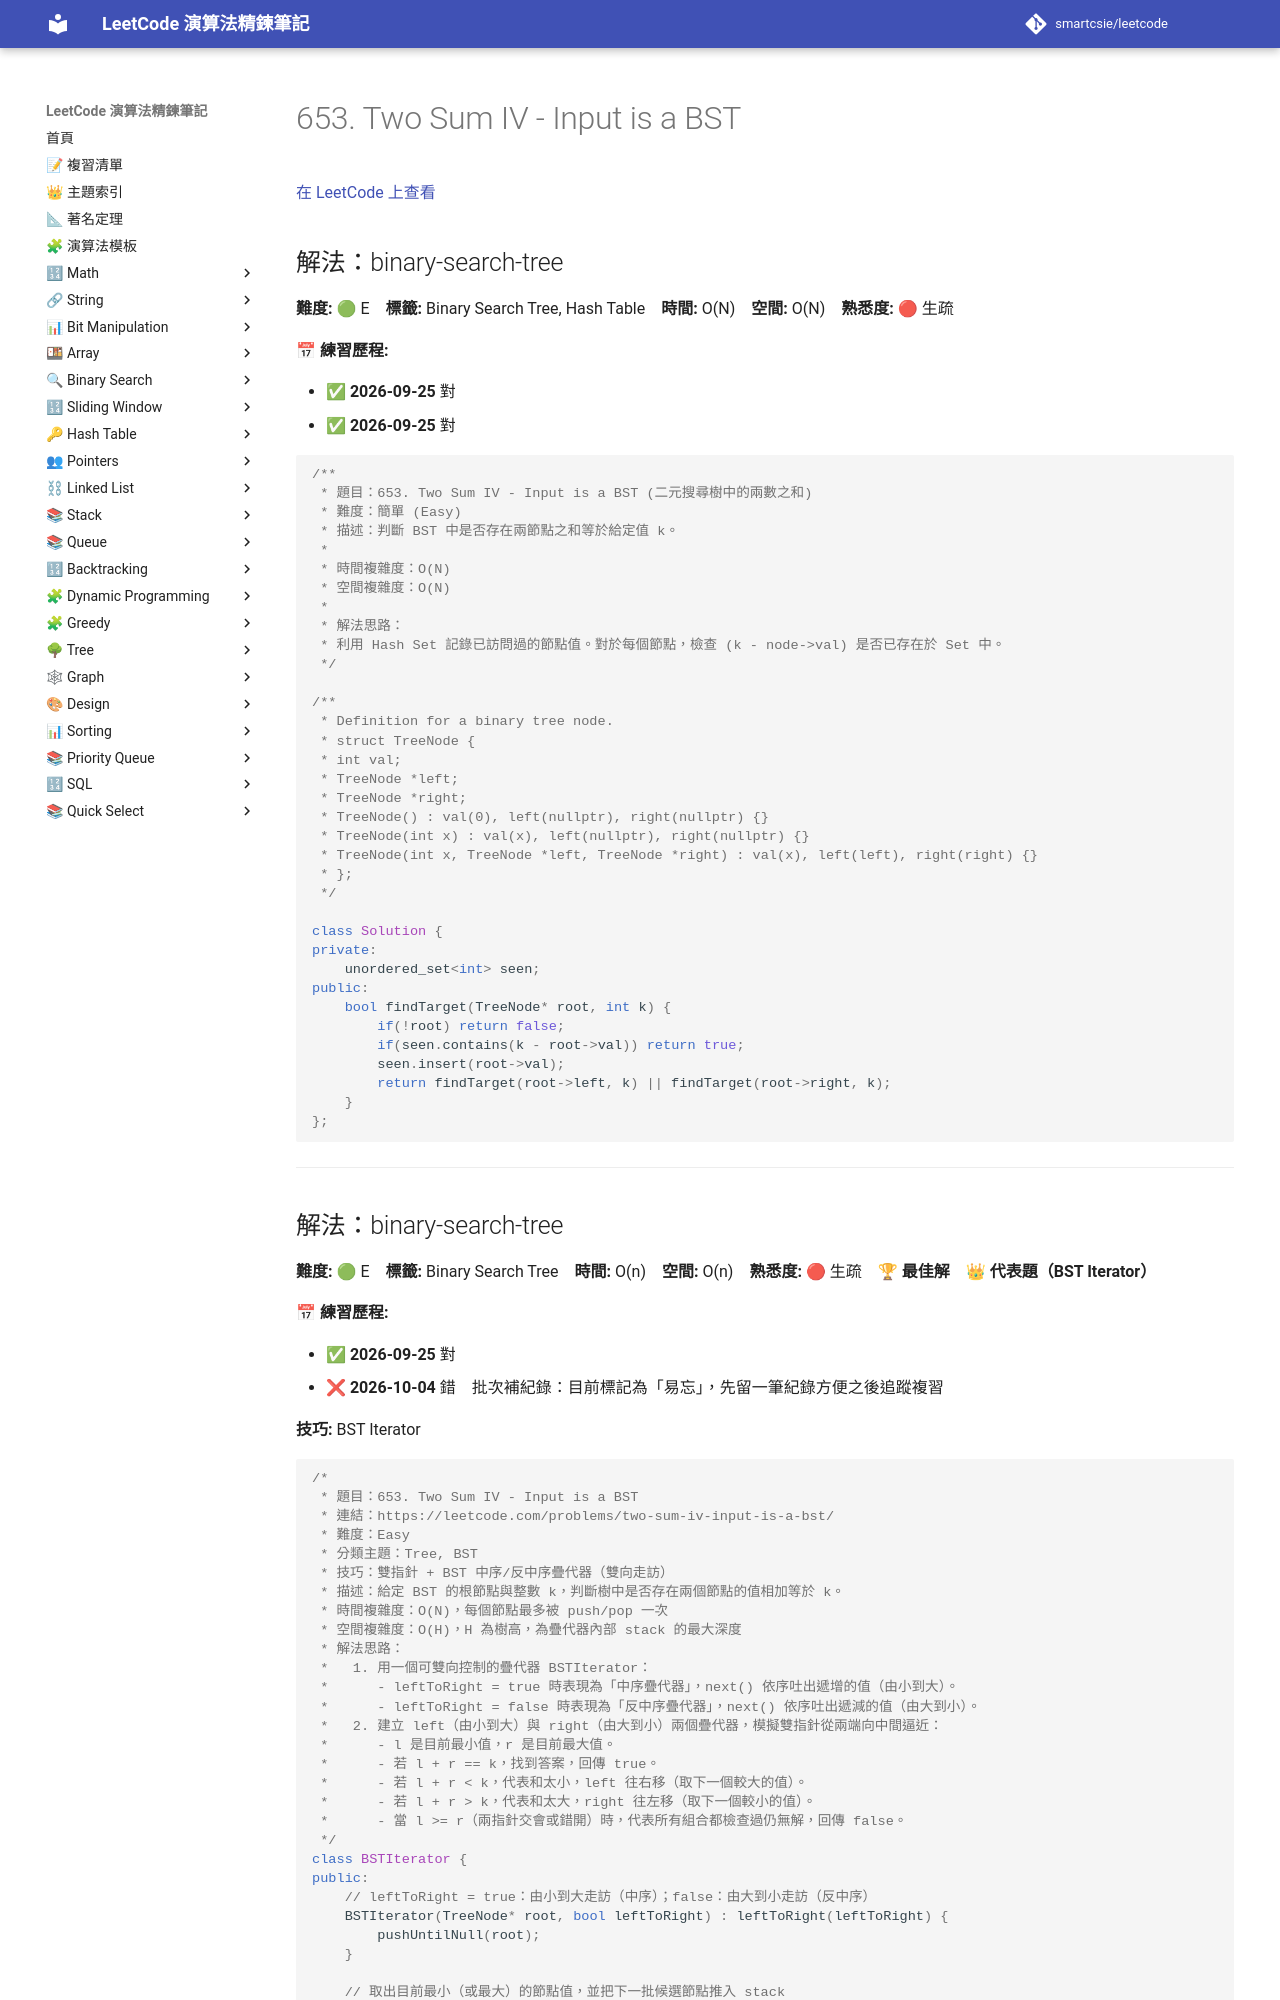

repository: smartcsie/leetcode · page: problems/0653/index.html · generator: mkdocs

# 653. Two Sum IV - Input is a BST

[在 LeetCode 上查看](https://leetcode.com/problems/two-sum-iv-input-is-a-bst)

## 解法：binary-search-tree

**難度:** 🟢 E　**標籤:** Binary Search Tree, Hash Table　**時間:** O(N)　**空間:** O(N)　**熟悉度:** 🔴 生疏

**📅 練習歷程:**

- ✅ **2026-09-25** 對
- ✅ **2026-09-25** 對

```cpp
/**
 * 題目：653. Two Sum IV - Input is a BST (二元搜尋樹中的兩數之和)
 * 難度：簡單 (Easy)
 * 描述：判斷 BST 中是否存在兩節點之和等於給定值 k。
 *
 * 時間複雜度：O(N)
 * 空間複雜度：O(N)
 *
 * 解法思路：
 * 利用 Hash Set 記錄已訪問過的節點值。對於每個節點，檢查 (k - node->val) 是否已存在於 Set 中。
 */

/**
 * Definition for a binary tree node.
 * struct TreeNode {
 * int val;
 * TreeNode *left;
 * TreeNode *right;
 * TreeNode() : val(0), left(nullptr), right(nullptr) {}
 * TreeNode(int x) : val(x), left(nullptr), right(nullptr) {}
 * TreeNode(int x, TreeNode *left, TreeNode *right) : val(x), left(left), right(right) {}
 * };
 */

class Solution {
private:
    unordered_set<int> seen;
public:
    bool findTarget(TreeNode* root, int k) {
        if(!root) return false;
        if(seen.contains(k - root->val)) return true;
        seen.insert(root->val);
        return findTarget(root->left, k) || findTarget(root->right, k);
    }
};
```

---
